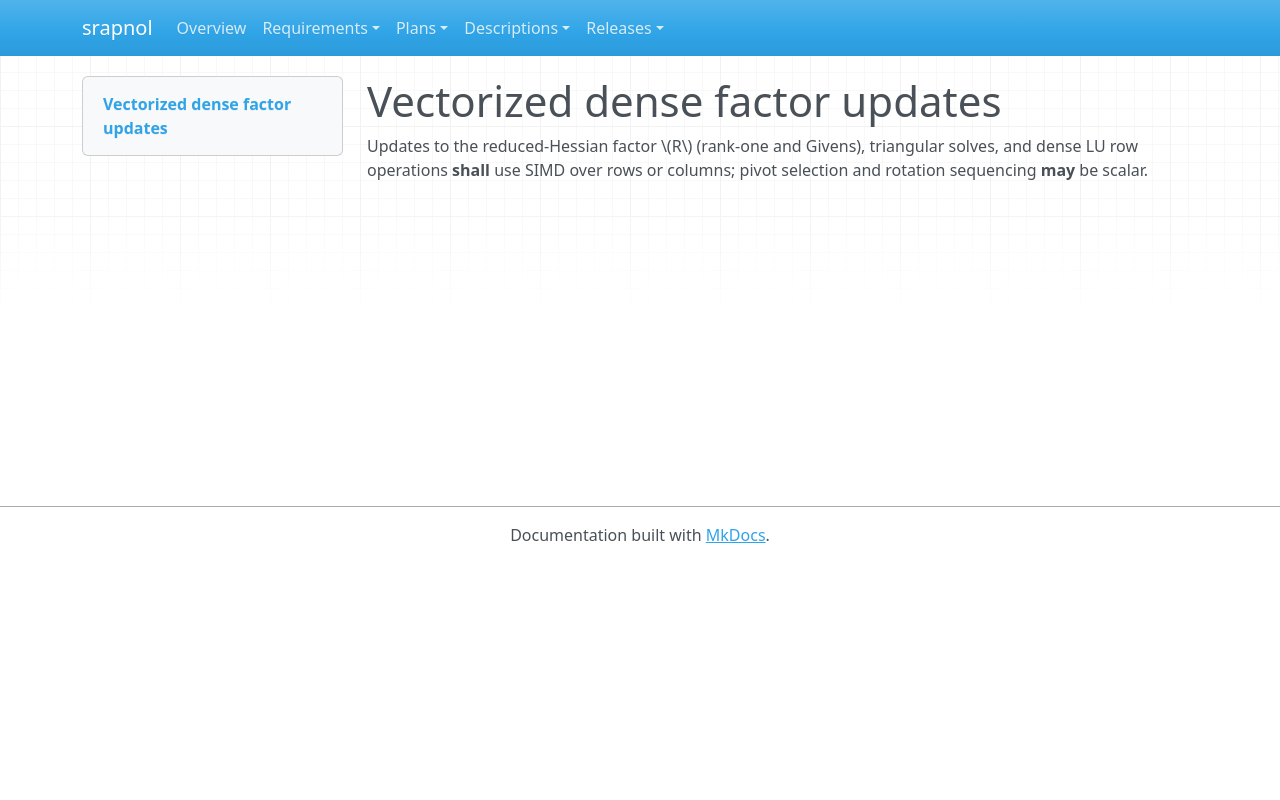

repository: emanspeaks/srapnol · page: srs/SRS-101/index.html · generator: mkdocs

---
active: true
category: constraint
derived: false
level: 8.5
links:
- SYS-001: ItJnz4iOh-o61yl1qcExgZFnsE9aDaUKq3ZxblNJ4Zw=
- SYS-002: Lw_eGGcp_WIAS3KQ1-p3m56Q5A8qUIaRMahduT4RXno=
normative: true
ref: ''
reviewed: KkLDKGLDC_2zaDB9l4QlHy_ulWifkaZWbai3ccqNbNU=
status: pending
verification-method: Inspection
---

# Vectorized dense factor updates

Updates to the reduced-Hessian factor \(R\) (rank-one and Givens), triangular solves,
and dense LU row operations **shall** use SIMD over rows or columns; pivot selection
and rotation sequencing **may** be scalar.
